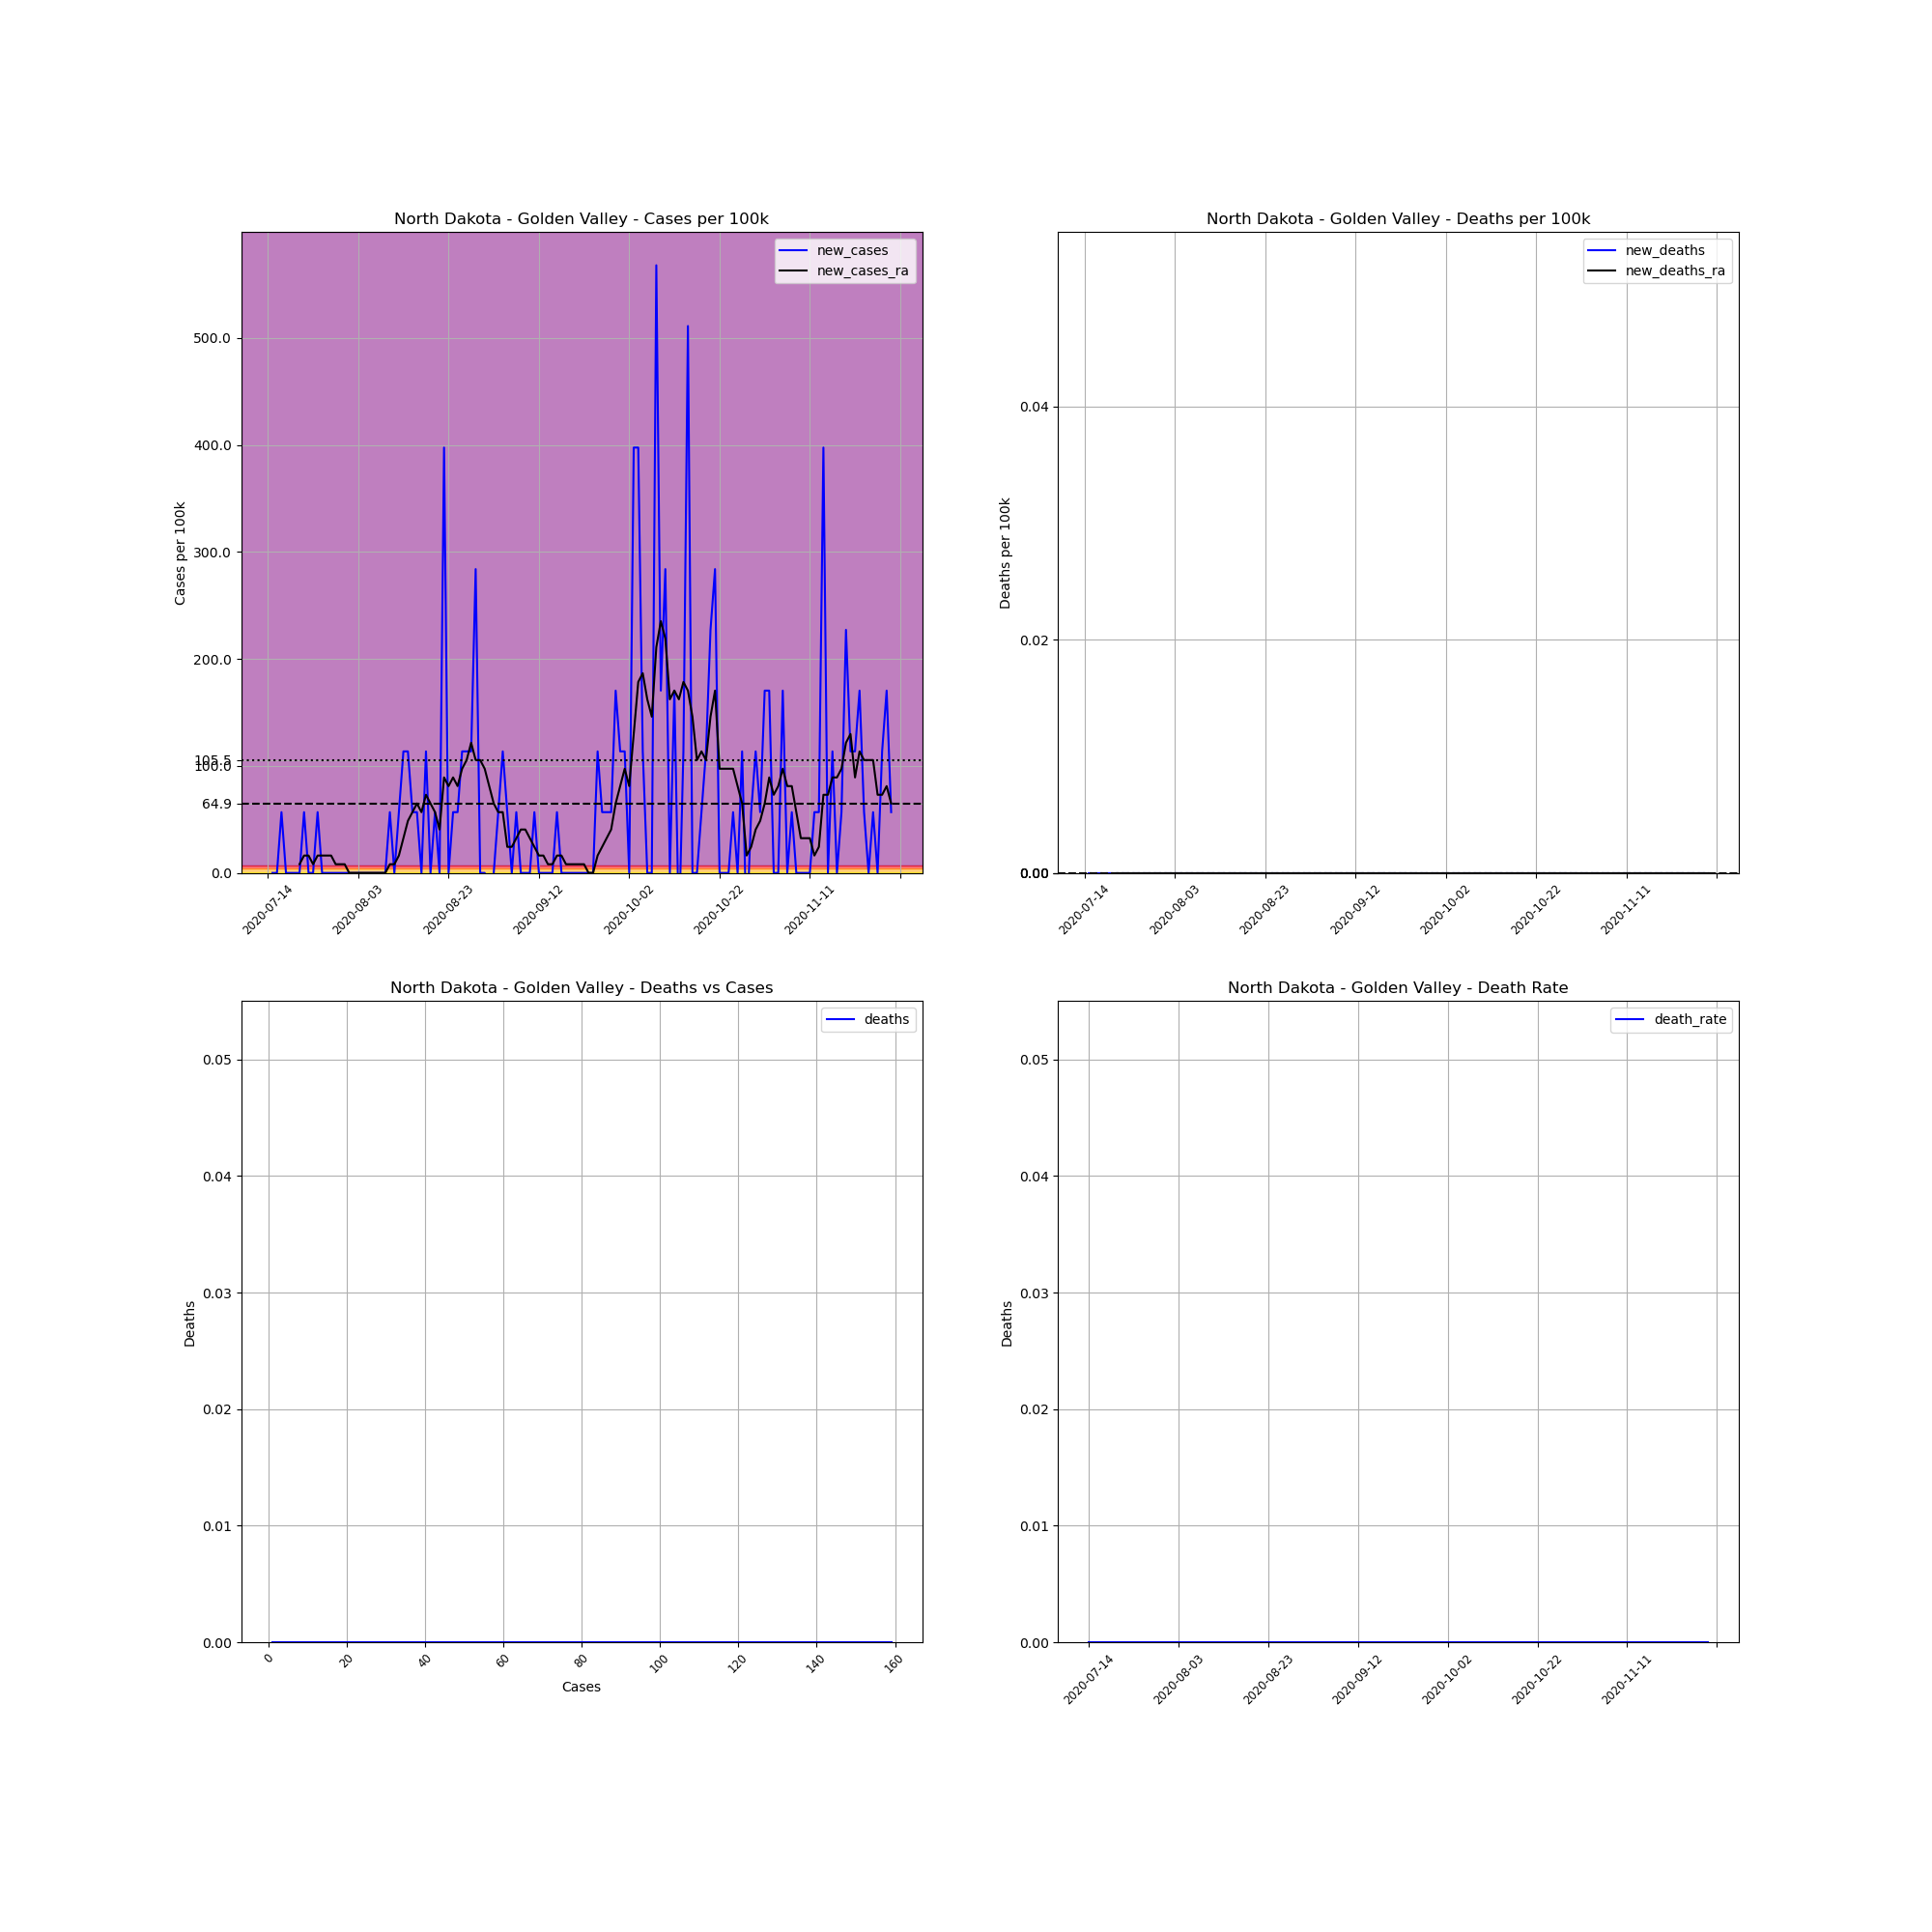

Source data for this figure (header and first rows):
, date, county, state, fips, cases, deaths, COUNTY, STNAME, CTYNAME, POPESTIMATE2019, cases_per_100k, deaths_per_100k, death_rate, new_cases, new_deaths, new_cases_ra, new_deaths_ra
750697, 2020-07-14, Golden Valley, North Dakota, 38033, 1, 0.0, 33, North Dakota, Golden Valley, 1761, 56.79, 0.0, 0.0, , , , 
750698, 2020-07-15, Golden Valley, North Dakota, 38033, 1, 0.0, 33, North Dakota, Golden Valley, 1761, 56.79, 0.0, 0.0, 0.0, 0.0, , 
750699, 2020-07-16, Golden Valley, North Dakota, 38033, 1, 0.0, 33, North Dakota, Golden Valley, 1761, 56.79, 0.0, 0.0, 0.0, 0.0, , 
750700, 2020-07-17, Golden Valley, North Dakota, 38033, 2, 0.0, 33, North Dakota, Golden Valley, 1761, 113.6, 0.0, 0.0, 56.79, 0.0, , 
750701, 2020-07-18, Golden Valley, North Dakota, 38033, 2, 0.0, 33, North Dakota, Golden Valley, 1761, 113.6, 0.0, 0.0, 0.0, 0.0, , 
750702, 2020-07-19, Golden Valley, North Dakota, 38033, 2, 0.0, 33, North Dakota, Golden Valley, 1761, 113.6, 0.0, 0.0, 0.0, 0.0, , 
750703, 2020-07-20, Golden Valley, North Dakota, 38033, 2, 0.0, 33, North Dakota, Golden Valley, 1761, 113.6, 0.0, 0.0, 0.0, 0.0, , 
750704, 2020-07-21, Golden Valley, North Dakota, 38033, 2, 0.0, 33, North Dakota, Golden Valley, 1761, 113.6, 0.0, 0.0, 0.0, 0.0, 8.112, 0.0
750705, 2020-07-22, Golden Valley, North Dakota, 38033, 3, 0.0, 33, North Dakota, Golden Valley, 1761, 170.4, 0.0, 0.0, 56.79, 0.0, 16.22, 0.0
750706, 2020-07-23, Golden Valley, North Dakota, 38033, 3, 0.0, 33, North Dakota, Golden Valley, 1761, 170.4, 0.0, 0.0, 0.0, 0.0, 16.22, 0.0
750707, 2020-07-24, Golden Valley, North Dakota, 38033, 3, 0.0, 33, North Dakota, Golden Valley, 1761, 170.4, 0.0, 0.0, 0.0, 0.0, 8.112, 0.0
750708, 2020-07-25, Golden Valley, North Dakota, 38033, 4, 0.0, 33, North Dakota, Golden Valley, 1761, 227.1, 0.0, 0.0, 56.79, 0.0, 16.22, 0.0
750709, 2020-07-26, Golden Valley, North Dakota, 38033, 4, 0.0, 33, North Dakota, Golden Valley, 1761, 227.1, 0.0, 0.0, 0.0, 0.0, 16.22, 0.0
750710, 2020-07-27, Golden Valley, North Dakota, 38033, 4, 0.0, 33, North Dakota, Golden Valley, 1761, 227.1, 0.0, 0.0, 0.0, 0.0, 16.22, 0.0
750711, 2020-07-28, Golden Valley, North Dakota, 38033, 4, 0.0, 33, North Dakota, Golden Valley, 1761, 227.1, 0.0, 0.0, 0.0, 0.0, 16.22, 0.0
750712, 2020-07-29, Golden Valley, North Dakota, 38033, 4, 0.0, 33, North Dakota, Golden Valley, 1761, 227.1, 0.0, 0.0, 0.0, 0.0, 8.112, 0.0
750713, 2020-07-30, Golden Valley, North Dakota, 38033, 4, 0.0, 33, North Dakota, Golden Valley, 1761, 227.1, 0.0, 0.0, 0.0, 0.0, 8.112, 0.0
750714, 2020-07-31, Golden Valley, North Dakota, 38033, 4, 0.0, 33, North Dakota, Golden Valley, 1761, 227.1, 0.0, 0.0, 0.0, 0.0, 8.112, 0.0
750715, 2020-08-01, Golden Valley, North Dakota, 38033, 4, 0.0, 33, North Dakota, Golden Valley, 1761, 227.1, 0.0, 0.0, 0.0, 0.0, 0.0, 0.0
750716, 2020-08-02, Golden Valley, North Dakota, 38033, 4, 0.0, 33, North Dakota, Golden Valley, 1761, 227.1, 0.0, 0.0, 0.0, 0.0, 0.0, 0.0
750717, 2020-08-03, Golden Valley, North Dakota, 38033, 4, 0.0, 33, North Dakota, Golden Valley, 1761, 227.1, 0.0, 0.0, 0.0, 0.0, 0.0, 0.0
750718, 2020-08-04, Golden Valley, North Dakota, 38033, 4, 0.0, 33, North Dakota, Golden Valley, 1761, 227.1, 0.0, 0.0, 0.0, 0.0, 0.0, 0.0
750719, 2020-08-05, Golden Valley, North Dakota, 38033, 4, 0.0, 33, North Dakota, Golden Valley, 1761, 227.1, 0.0, 0.0, 0.0, 0.0, 0.0, 0.0
750720, 2020-08-06, Golden Valley, North Dakota, 38033, 4, 0.0, 33, North Dakota, Golden Valley, 1761, 227.1, 0.0, 0.0, 0.0, 0.0, 0.0, 0.0
750721, 2020-08-07, Golden Valley, North Dakota, 38033, 4, 0.0, 33, North Dakota, Golden Valley, 1761, 227.1, 0.0, 0.0, 0.0, 0.0, 0.0, 0.0
750722, 2020-08-08, Golden Valley, North Dakota, 38033, 4, 0.0, 33, North Dakota, Golden Valley, 1761, 227.1, 0.0, 0.0, 0.0, 0.0, 0.0, 0.0
750723, 2020-08-09, Golden Valley, North Dakota, 38033, 4, 0.0, 33, North Dakota, Golden Valley, 1761, 227.1, 0.0, 0.0, 0.0, 0.0, 0.0, 0.0
750724, 2020-08-10, Golden Valley, North Dakota, 38033, 5, 0.0, 33, North Dakota, Golden Valley, 1761, 283.9, 0.0, 0.0, 56.79, 0.0, 8.112, 0.0
750725, 2020-08-11, Golden Valley, North Dakota, 38033, 5, 0.0, 33, North Dakota, Golden Valley, 1761, 283.9, 0.0, 0.0, 0.0, 0.0, 8.112, 0.0
750726, 2020-08-12, Golden Valley, North Dakota, 38033, 6, 0.0, 33, North Dakota, Golden Valley, 1761, 340.7, 0.0, 0.0, 56.79, 0.0, 16.22, 0.0
750727, 2020-08-13, Golden Valley, North Dakota, 38033, 8, 0.0, 33, North Dakota, Golden Valley, 1761, 454.3, 0.0, 0.0, 113.6, 0.0, 32.45, 0.0
750728, 2020-08-14, Golden Valley, North Dakota, 38033, 10, 0.0, 33, North Dakota, Golden Valley, 1761, 567.9, 0.0, 0.0, 113.6, 0.0, 48.67, 0.0
750729, 2020-08-15, Golden Valley, North Dakota, 38033, 11, 0.0, 33, North Dakota, Golden Valley, 1761, 624.6, 0.0, 0.0, 56.79, 0.0, 56.79, 0.0
750730, 2020-08-16, Golden Valley, North Dakota, 38033, 12, 0.0, 33, North Dakota, Golden Valley, 1761, 681.4, 0.0, 0.0, 56.79, 0.0, 64.9, 0.0
750731, 2020-08-17, Golden Valley, North Dakota, 38033, 12, 0.0, 33, North Dakota, Golden Valley, 1761, 681.4, 0.0, 0.0, 0.0, 0.0, 56.79, 0.0
750732, 2020-08-18, Golden Valley, North Dakota, 38033, 14, 0.0, 33, North Dakota, Golden Valley, 1761, 795, 0.0, 0.0, 113.6, 0.0, 73.01, 0.0
750733, 2020-08-19, Golden Valley, North Dakota, 38033, 14, 0.0, 33, North Dakota, Golden Valley, 1761, 795, 0.0, 0.0, 0.0, 0.0, 64.9, 0.0
750734, 2020-08-20, Golden Valley, North Dakota, 38033, 15, 0.0, 33, North Dakota, Golden Valley, 1761, 851.8, 0.0, 0.0, 56.79, 0.0, 56.79, 0.0
750735, 2020-08-21, Golden Valley, North Dakota, 38033, 15, 0.0, 33, North Dakota, Golden Valley, 1761, 851.8, 0.0, 0.0, 0.0, 0.0, 40.56, 0.0
750736, 2020-08-22, Golden Valley, North Dakota, 38033, 22, 0.0, 33, North Dakota, Golden Valley, 1761, 1249, 0.0, 0.0, 397.5, 0.0, 89.24, 0.0
750737, 2020-08-23, Golden Valley, North Dakota, 38033, 22, 0.0, 33, North Dakota, Golden Valley, 1761, 1249, 0.0, 0.0, 0.0, 0.0, 81.12, 0.0
750738, 2020-08-24, Golden Valley, North Dakota, 38033, 23, 0.0, 33, North Dakota, Golden Valley, 1761, 1306, 0.0, 0.0, 56.79, 0.0, 89.24, 0.0
750739, 2020-08-25, Golden Valley, North Dakota, 38033, 24, 0.0, 33, North Dakota, Golden Valley, 1761, 1363, 0.0, 0.0, 56.79, 0.0, 81.12, 0.0
750740, 2020-08-26, Golden Valley, North Dakota, 38033, 26, 0.0, 33, North Dakota, Golden Valley, 1761, 1476, 0.0, 0.0, 113.6, 0.0, 97.35, 0.0
750741, 2020-08-27, Golden Valley, North Dakota, 38033, 28, 0.0, 33, North Dakota, Golden Valley, 1761, 1590, 0.0, 0.0, 113.6, 0.0, 105.5, 0.0
750742, 2020-08-28, Golden Valley, North Dakota, 38033, 30, 0.0, 33, North Dakota, Golden Valley, 1761, 1704, 0.0, 0.0, 113.6, 0.0, 121.7, 0.0
750743, 2020-08-29, Golden Valley, North Dakota, 38033, 35, 0.0, 33, North Dakota, Golden Valley, 1761, 1988, 0.0, 0.0, 283.9, 0.0, 105.5, 0.0
750744, 2020-08-30, Golden Valley, North Dakota, 38033, 35, 0.0, 33, North Dakota, Golden Valley, 1761, 1988, 0.0, 0.0, 0.0, 0.0, 105.5, 0.0
750745, 2020-08-31, Golden Valley, North Dakota, 38033, 35, 0.0, 33, North Dakota, Golden Valley, 1761, 1988, 0.0, 0.0, 0.0, 0.0, 97.35, 0.0
750746, 2020-09-01, Golden Valley, North Dakota, 38033, 34, 0.0, 33, North Dakota, Golden Valley, 1761, 1931, 0.0, 0.0, -56.79, 0.0, 81.12, 0.0
750747, 2020-09-02, Golden Valley, North Dakota, 38033, 34, 0.0, 33, North Dakota, Golden Valley, 1761, 1931, 0.0, 0.0, 0.0, 0.0, 64.9, 0.0
750748, 2020-09-03, Golden Valley, North Dakota, 38033, 35, 0.0, 33, North Dakota, Golden Valley, 1761, 1988, 0.0, 0.0, 56.79, 0.0, 56.79, 0.0
750749, 2020-09-04, Golden Valley, North Dakota, 38033, 37, 0.0, 33, North Dakota, Golden Valley, 1761, 2101, 0.0, 0.0, 113.6, 0.0, 56.79, 0.0
750750, 2020-09-05, Golden Valley, North Dakota, 38033, 38, 0.0, 33, North Dakota, Golden Valley, 1761, 2158, 0.0, 0.0, 56.79, 0.0, 24.34, 0.0
750751, 2020-09-06, Golden Valley, North Dakota, 38033, 38, 0.0, 33, North Dakota, Golden Valley, 1761, 2158, 0.0, 0.0, 0.0, 0.0, 24.34, 0.0
750752, 2020-09-07, Golden Valley, North Dakota, 38033, 39, 0.0, 33, North Dakota, Golden Valley, 1761, 2215, 0.0, 0.0, 56.79, 0.0, 32.45, 0.0
750753, 2020-09-08, Golden Valley, North Dakota, 38033, 39, 0.0, 33, North Dakota, Golden Valley, 1761, 2215, 0.0, 0.0, 0.0, 0.0, 40.56, 0.0
750754, 2020-09-09, Golden Valley, North Dakota, 38033, 39, 0.0, 33, North Dakota, Golden Valley, 1761, 2215, 0.0, 0.0, 0.0, 0.0, 40.56, 0.0
750755, 2020-09-10, Golden Valley, North Dakota, 38033, 39, 0.0, 33, North Dakota, Golden Valley, 1761, 2215, 0.0, 0.0, 0.0, 0.0, 32.45, 0.0
750756, 2020-09-11, Golden Valley, North Dakota, 38033, 40, 0.0, 33, North Dakota, Golden Valley, 1761, 2271, 0.0, 0.0, 56.79, 0.0, 24.34, 0.0
... 79 more rows
